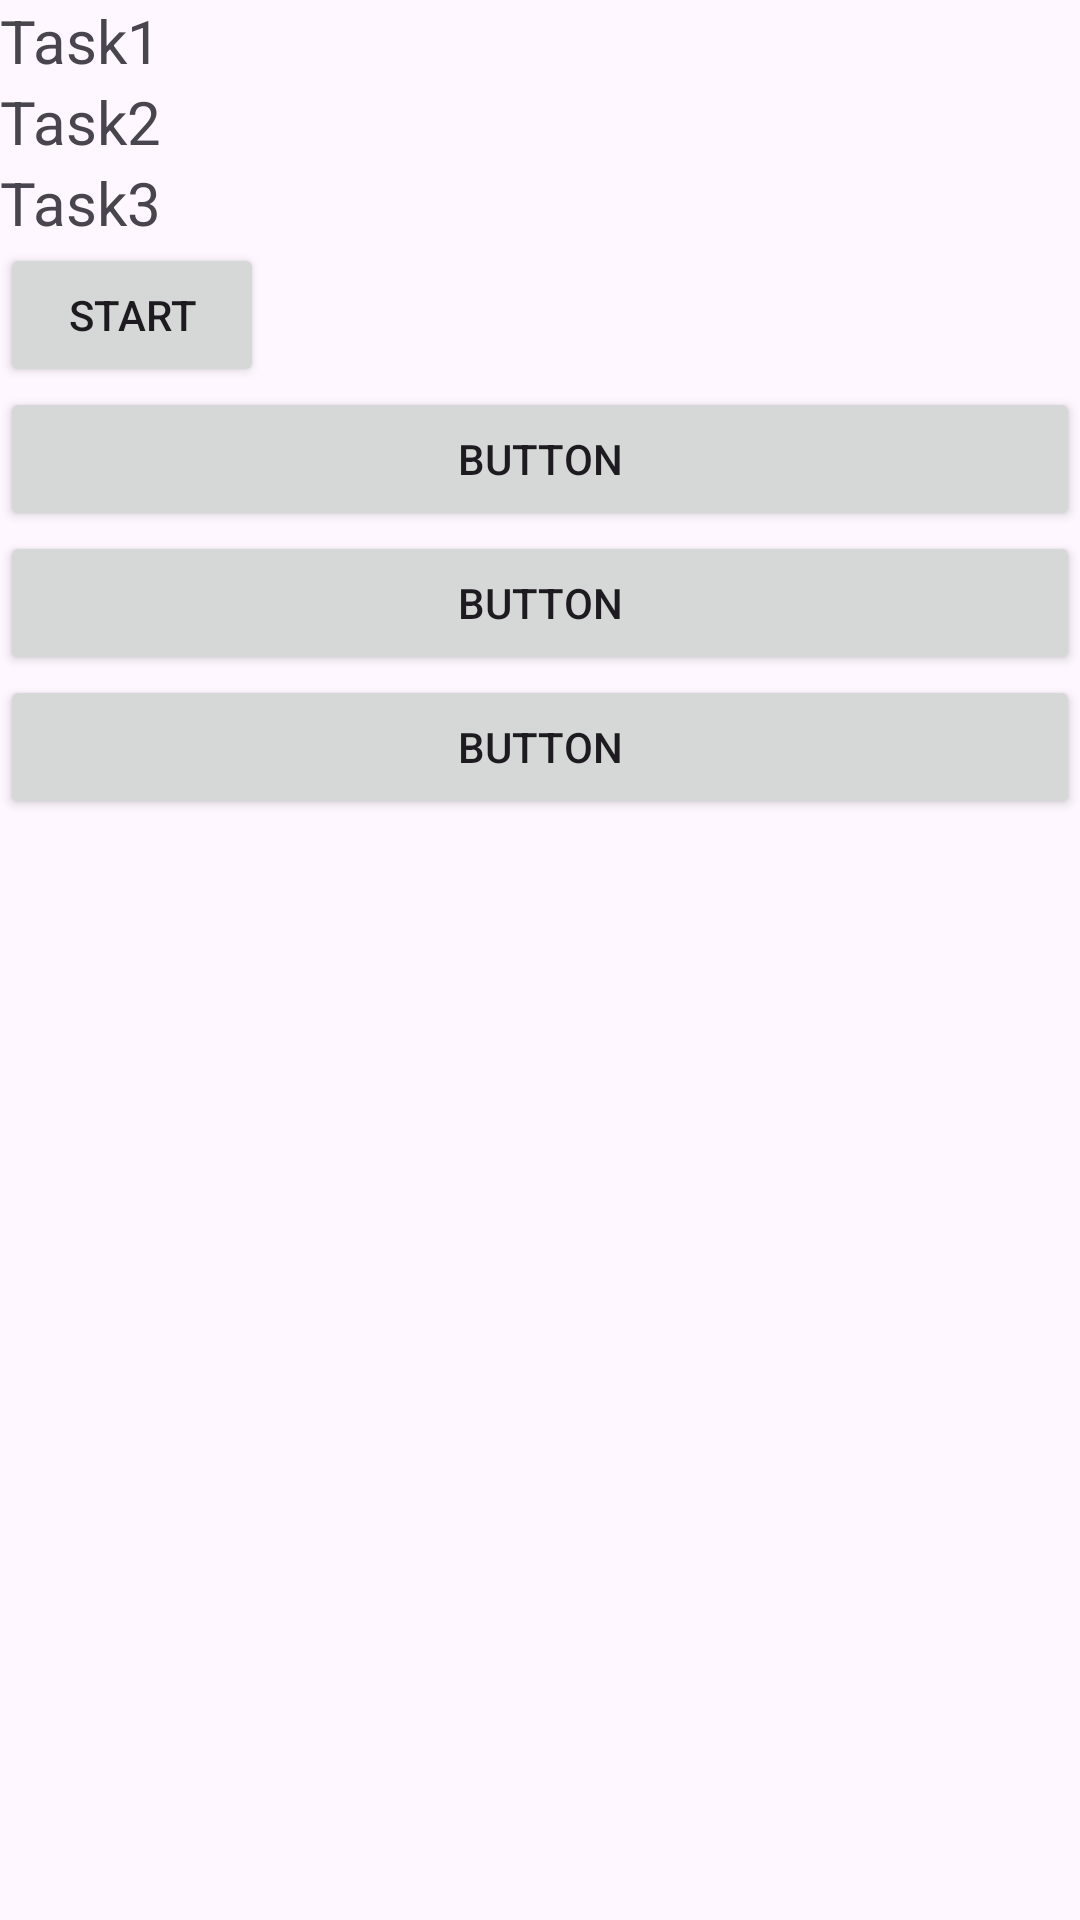

Write the Android layout XML for this screen, with the resource values it uses.
<!-- AndroidManifest.xml: application theme Theme.Pr30sviderskiivishnin -->
<!-- res/layout/main.xml -->
<?xml version="1.0" encoding="utf-8"?>
<LinearLayout xmlns:android="http://schemas.android.com/apk/res/android"
    android:layout_width="match_parent"
    android:layout_height="match_parent"
    android:orientation="vertical">

    <TextView
        android:id="@+id/tvTask1"
        android:layout_width="wrap_content"
        android:layout_height="wrap_content"
        android:textSize="20sp"
        android:text="Task1" />

    <TextView
        android:id="@+id/tvTask2"
        android:layout_width="wrap_content"
        android:layout_height="wrap_content"
        android:textSize="20sp"
        android:text="Task2" />

    <TextView
        android:id="@+id/tvTask3"
        android:layout_width="wrap_content"
        android:layout_height="wrap_content"
        android:textSize="20sp"
        android:text="Task3" />

    <Button
        android:layout_width="wrap_content"
        android:layout_height="wrap_content"
        android:text="Start"
        android:onClick="onClickStart" />

    <Button
        android:id="@+id/button1"
        android:layout_width="match_parent"
        android:layout_height="wrap_content"
        android:text="Button" />

    <Button
        android:id="@+id/secondProjectButton"
        android:layout_width="match_parent"
        android:layout_height="wrap_content"
        android:text="Button" />

    <Button
        android:id="@+id/thirdClassButton"
        android:layout_width="match_parent"
        android:layout_height="wrap_content"
        android:text="Button" />
</LinearLayout>
<!-- resources referenced by this layout -->
<resources>
  <style name="Theme.Pr30sviderskiivishnin" parent="Base.Theme.Pr30sviderskiivishnin" />
  <style name="Base.Theme.Pr30sviderskiivishnin" parent="Theme.Material3.DayNight.NoActionBar">
          
          
      </style>
</resources>
